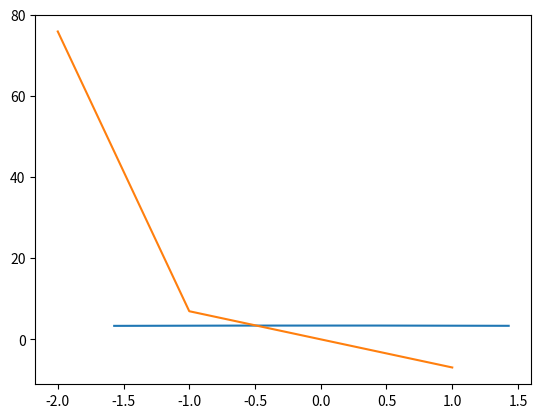

Source code (Python):
import numpy as np 
import matplotlib.pyplot as plt
import math

#Graficar la función de densidad de probabilidad

def f(x):
    return (13/12*math.pi) - (x**2)/(math.pi)**3

x = np.arange(-math.pi/2, math.pi/2)
p = f(x)
plt.plot(x, p)
plt.show()

#Calcular y graficar la función de probabilidad acumulada y su inversa

#Función de probabilidad acumulada (Función de distribución):
def F(x):
    if x.any() < (-math.pi/2):
        return 0
    elif x.any() >= -math.pi/2 and x.any() <= math.pi/2:
        return (13*x/12*math.pi)-(x**3/3*(math.pi**3))
    return 1

r = np.arange(-2, 2)
y = F(r)
plt.plot(r, y)
plt.show()

#Falta encontrar inversa

